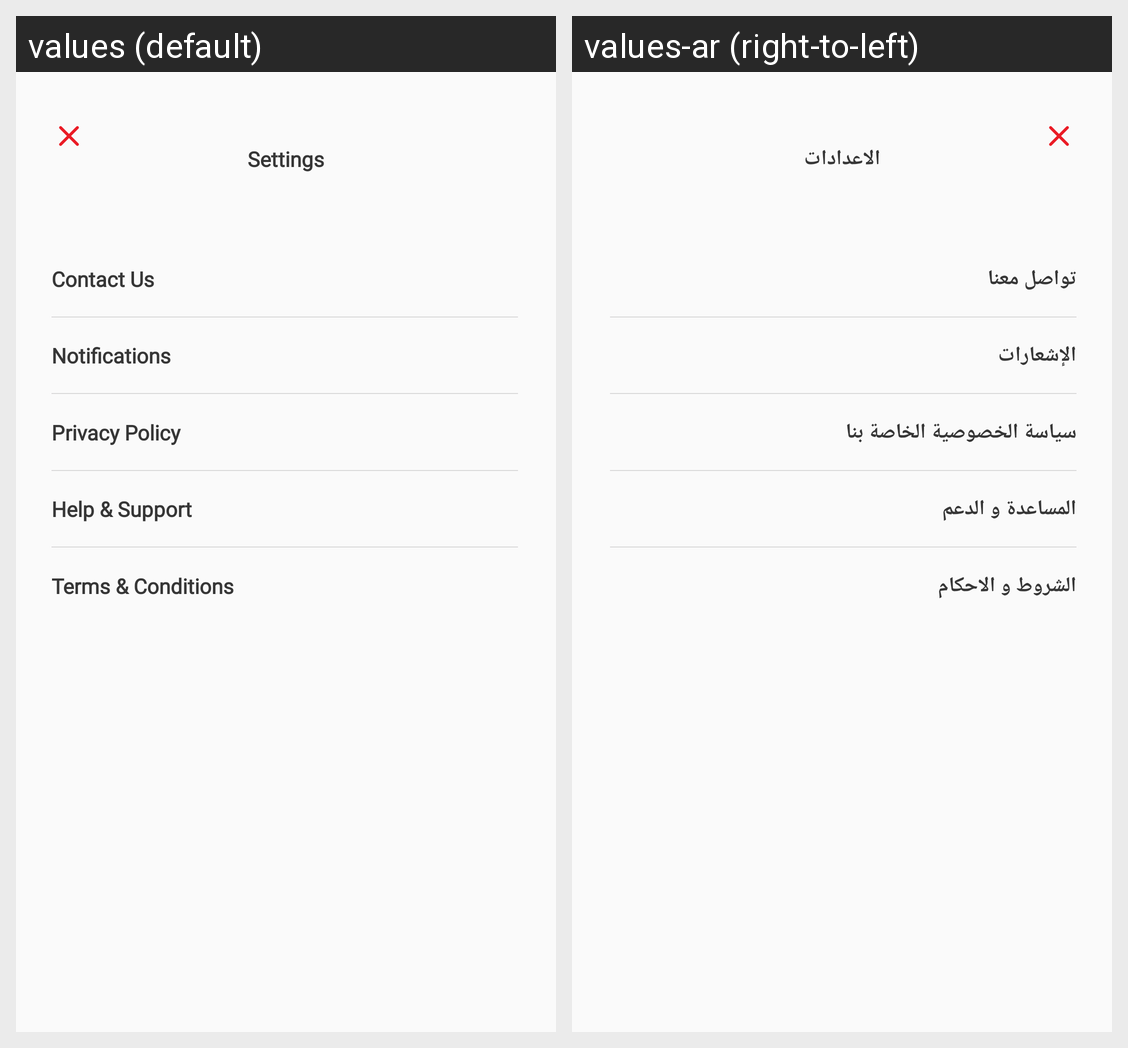

Translations of the strings shown on this Android screen, per locale in the grid:
Android screen res/layout/fragment_setting.xml rendered under 2 locales, left to right: values (default), values-ar (right-to-left). Device: Nexus 5 (rendered at 1080×1920; each locale shown at half size, 540×960, under a caption strip naming it); theme AppTheme.
Strings drawn on this screen, with the default value and each locale's value (text and hints the layout hard-codes, and strings that could not be matched under every locale, appear in the picture but are not listed):

settings
  values: Settings
  values-ar: الاعدادات

contact_us
  values: Contact Us
  values-ar: تواصل معنا

notifications
  values: Notifications
  values-ar: الإشعارات

privacy_policy
  values: Privacy Policy
  values-ar: سياسة الخصوصية الخاصة بنا

help_amp_support
  values: Help & Support
  values-ar: المساعدة و الدعم

terms_amp_conditions
  values: Terms & Conditions
  values-ar: الشروط و الاحكام
